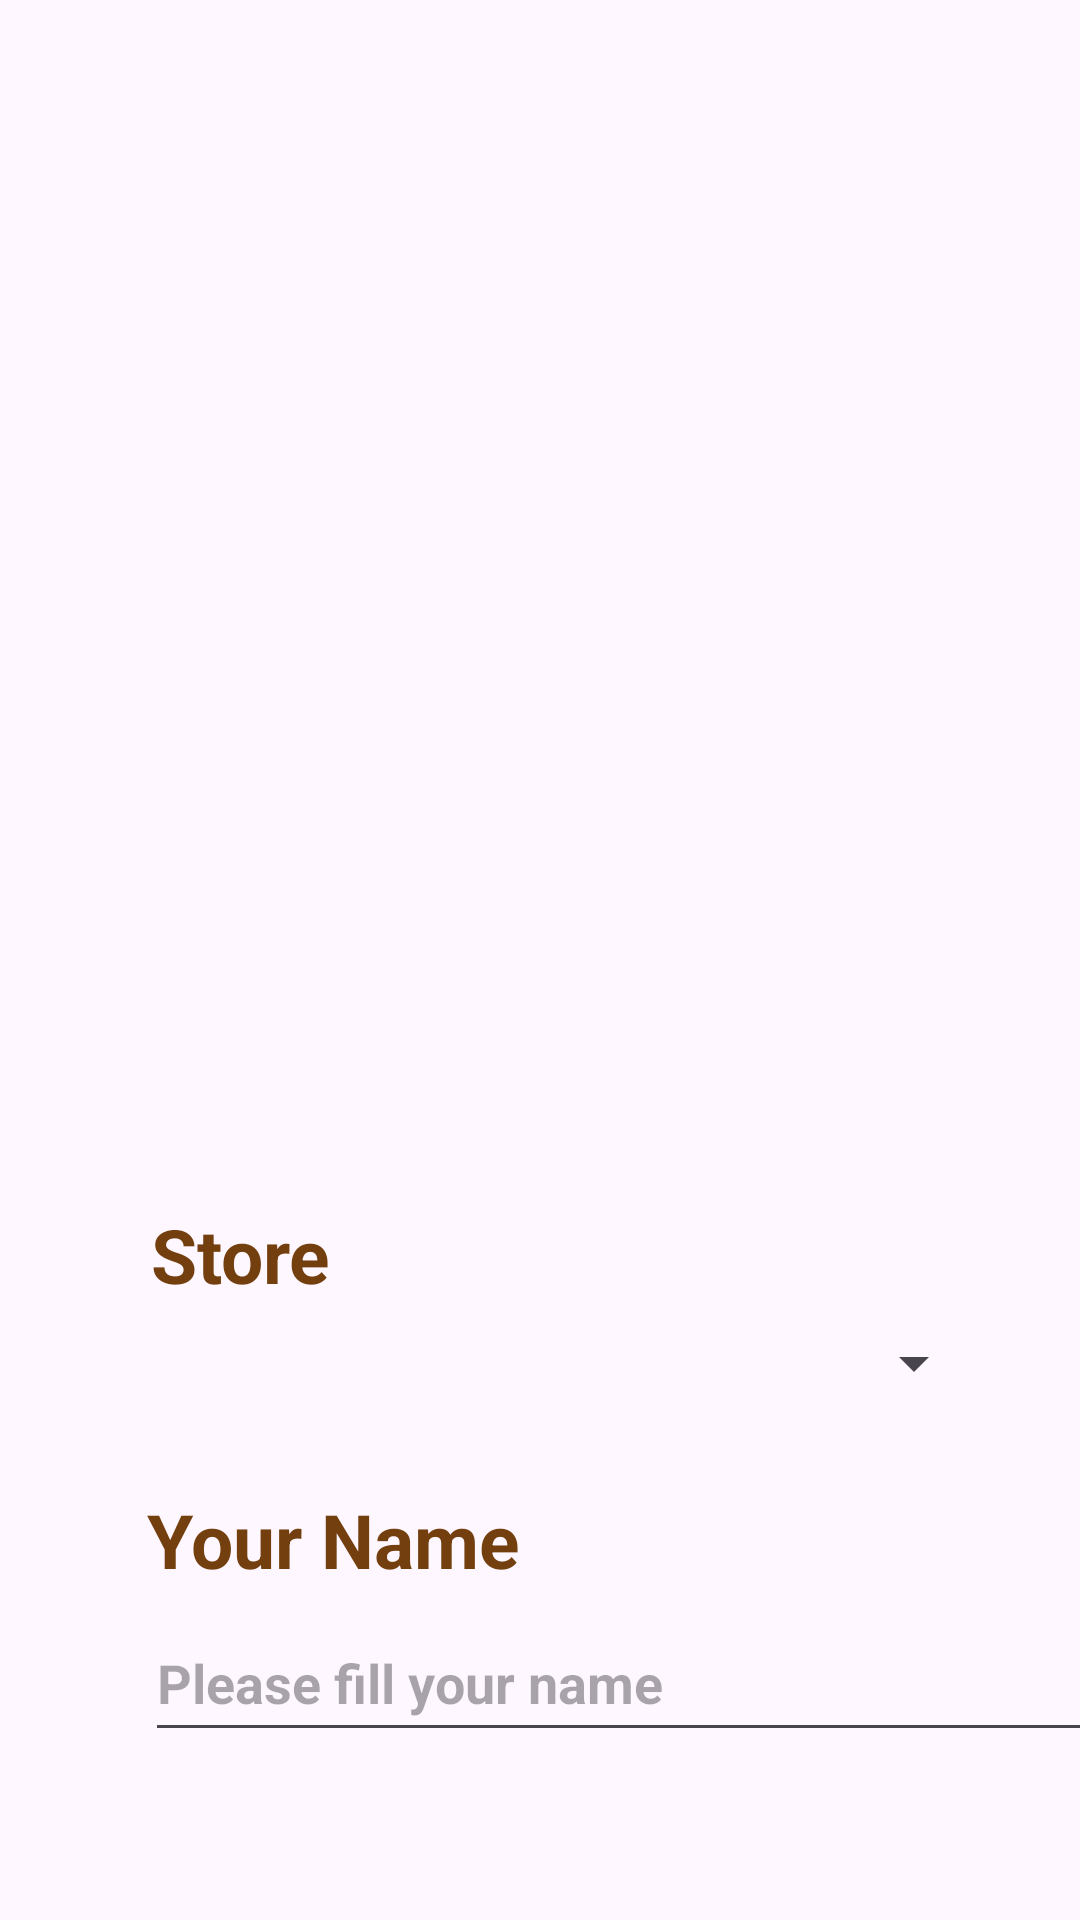

Produce the Android XML layout that renders to this screen, including the resource entries it uses.
<!-- AndroidManifest.xml: application theme Theme.Restoranceban -->
<!-- res/layout/activity_main.xml -->
<?xml version="1.0" encoding="utf-8"?>
<LinearLayout xmlns:android="http://schemas.android.com/apk/res/android"
    xmlns:app="http://schemas.android.com/apk/res-auto"
    xmlns:tools="http://schemas.android.com/tools"
    android:layout_width="match_parent"
    android:layout_height="match_parent"
    tools:context=".MainActivity">

    <ImageView
        android:id="@+id/myImageView"
        android:layout_width="300dp"
        android:layout_height="300dp"
        android:layout_marginLeft="50dp"
        android:layout_marginTop="80dp"
        android:src="@drawable/logo_restauran1" />


    <TextView
        android:layout_width="78dp"
        android:layout_height="30dp"
        android:layout_marginLeft="-300dp"
        android:layout_marginTop="395dp"
        android:text="Store"
        android:textColor="@color/coklat"
        android:textSize="25sp"
        android:textStyle="bold" />

    <Spinner
        android:id="@+id/spinner"
        android:layout_width="280dp"
        android:layout_height="49dp"
        android:elevation="20dp"
        android:layout_marginLeft="-80dp"
        android:layout_marginTop="430dp" />

    <TextView
        android:layout_width="130dp"
        android:layout_height="38dp"
        android:layout_marginTop="490dp"
        android:layout_marginLeft="-280dp"
        android:text="Your Name"
        android:textColor="@color/coklat"
        android:textSize="25sp"
        android:textStyle="bold" />

    <EditText
        android:id="@+id/name"
        android:layout_width="320dp"
        android:layout_height="49dp"
        android:hint="Please fill your name"
        android:layout_marginLeft="-131dp"
        android:layout_marginTop="535dp"
        android:textStyle="bold" />

    <Button
        android:id="@+id/submitButton"
        android:layout_width="320dp"
        android:layout_height="49dp"
        android:backgroundTint="@color/red"
        android:text="Submit"
        android:textColor="#FFFFFF"
        android:layout_marginTop="650dp"
        android:layout_marginLeft="-320dp"
        app:cornerRadius="0dp" />
</LinearLayout>
<!-- resources referenced by this layout -->
<resources>
  <color name="coklat">#733F0E</color>
  <color name="red">#D52F2F</color>
  <style name="Theme.Restoranceban" parent="Base.Theme.Restoranceban" />
  <style name="Base.Theme.Restoranceban" parent="Theme.Material3.DayNight.NoActionBar">
          
          
      </style>
</resources>
